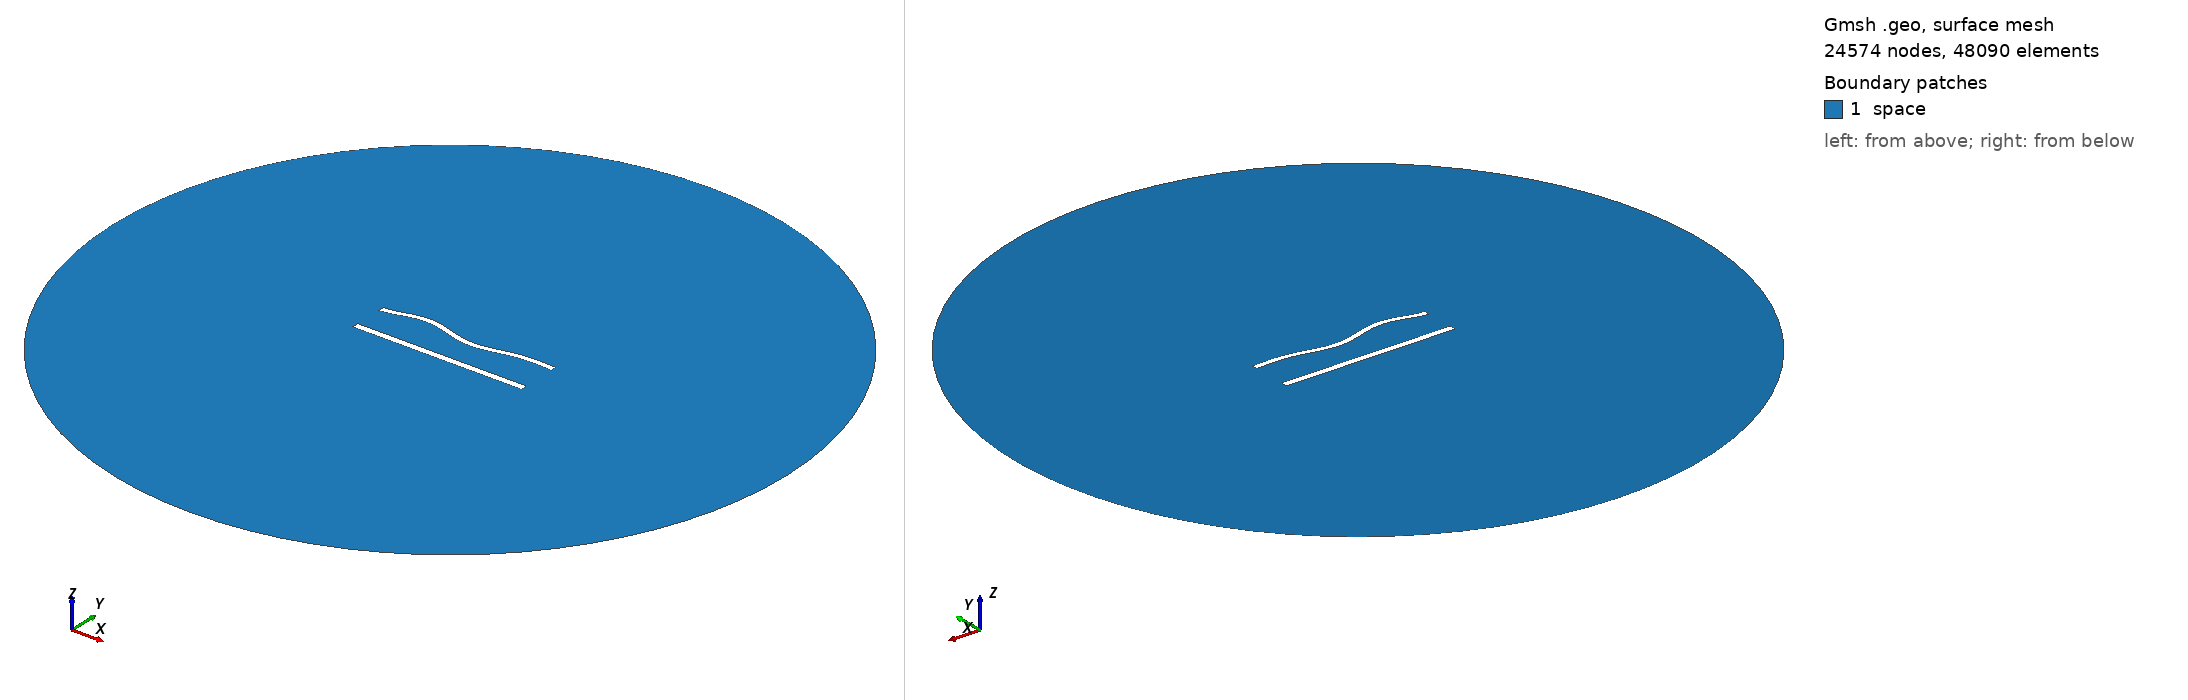

Gmsh geometry script, surface-meshed: 24574 nodes, 48090 surface elements. Boundary patches (legend numbers): 1 space. Left view from above one corner, right view from below the opposite corner. Legend entries are the model's physical surfaces. The drawing asked Gmsh for element sizes between 1% and 20% of the model's largest extent; the script's own settings can give other sizes.

=== 882.geo (drawn) ===
//---------------------------------------
// Geometry kernel
//---------------------------------------

SetFactory("OpenCASCADE");



//---------------------------------------
// Parameters of the geometry
//---------------------------------------

// Overetch of the upper plate
overetch = 0.25;

// Distance between the plates
distance = 20.0;

// Discretization over the x axis (for the deformation)
nx = 50; 

// Length of the plate
L = 100 - overetch; 

// Number of modes
n = 4; 

// 1st mode coefficient
coeff(1) = 1.5;
beta(1) = 0.596864 * 3.1415926535 / L;

// 2nd mode coefficient
coeff(2) = 0.0;
beta(2) = 1.49418 * 3.1415926535 / L;

// 3rd mode coefficient
coeff(3) = 1.5;
beta(3) = 2.50025 * 3.1415926535 / L;

// 4th mode coefficient
coeff(4) = 1.5;
beta(4) = 3.49999 * 3.1415926535 / L;



//---------------------------------------
// Upper plate (deformed rectangle)
//---------------------------------------

// Coordiantes of the upper plate
xmin = -50;
xmax = 50 - overetch;

// Height of the upper plate
yheight = 4 - 2 * overetch;

// Indexes of the points
UpperID[] = {};
LowerID[] = {};
LeftID[] = {};
RightID[] = {};

// Point index
p = 1;

// Horizontal edges
For i In {1:nx}
    x = xmin + (i-1)*(xmax - xmin)/(nx-1);

    y_bottom = distance / 2 + overetch;
    For j In {1:n}
        C = (Cosh(beta(j)*L) + Cos(beta(j)*L)) / (Sinh(beta(j)*L) + Sin(beta(j)*L));
        y_bottom  = y_bottom + coeff(j) * (Cosh(beta(j)*(x+50)) - Cos(beta(j)*(x+50)) - C * (Sinh(beta(j)*(x+50)) - Sin(beta(j)*(x+50))));
    EndFor

    y_top = y_bottom + yheight;

    Point(p) = {x, y_top, 0, 1.0};
    UpperID[i] = p;
    p = p + 1;

    Point(p) = {x, y_bottom, 0, 1.0};
    LowerID[i] = p;
    p = p + 1;
EndFor

// Create point lists
UpperPts[] = {}; LowerPts[] = {};
For i In {1:nx}
  UpperPts[] += {UpperID[i]};
  LowerPts[] += {LowerID[i]};
EndFor

// Build splines
Spline(1) = {UpperPts[]};
Spline(2) = {LowerPts[]};
Line(3) = {LowerPts[nx-1], UpperPts[nx-1]};
Line(4) = {LowerPts[0], UpperPts[0]};

// Build the plane surface
Curve Loop(1) = {2, 3, -1, -4};
Plane Surface(1) = {1};



//---------------------------------------
// Lower plate (rectangle)
//---------------------------------------

// Vertices
Point(1001) = {-50, -distance/2, 0, 1.0};
Point(1002) = { 50, -distance/2, 0, 1.0};
Point(1003) = { 50,  -distance/2 + 4, 0, 1.0};
Point(1004) = {-50,  -distance/2 + 4, 0, 1.0};

// Edges
Line(5) = {1001, 1002};
Line(6) = {1002, 1003};
Line(7) = {1003, 1004};
Line(8) = {1004, 1001};

// Plane surface
Line Loop(2) = {5, 6, 7, 8};
Plane Surface(2) = {2}; 



//---------------------------------------
// Outer (fictious) boundary
//---------------------------------------

// Points
Point(1005) = {0, 0, 0};       // Center
Point(1006) = {200, 0, 0};     // Start point
Point(1007) = {0, 200, 0};     // 90 degrees
Point(1008) = {-200, 0, 0};    // 180 degrees
Point(1009) = {0, -200, 0};    // 270 degrees

// Circle arcs (each needs start, center, end)
Circle(9) = {1006, 1005, 1007};
Circle(10) = {1007, 1005, 1008};
Circle(11) = {1008, 1005, 1009};
Circle(12) = {1009, 1005, 1006};

// Plane surface for the entire domain
Curve Loop(3) = {9, 10, 11, 12};
Surface(3) = {3};

// Subtract the plates from the whole domain to obtain the actual domain where we want to solve the equations
BooleanDifference{ Surface{3}; Delete; }{ Surface{1}; Surface{2}; Delete; }




//---------------------------------------
// Transfinite Lines/Curves
//---------------------------------------

// Set the number of points on the boundaries
r = 6;
d = 0.15;

// Plates
Transfinite Curve {1} = 50*r/4 Using Progression 1;
Transfinite Line {2} = 50*r Using Progression 1;
Transfinite Curve {3, 4} = 2*r Using Progression 1+d;
Transfinite Line {5} = 50*r/4 Using Progression 1;
Transfinite Line {7} = 50*r Using Progression 1;
Transfinite Line {6} = 2*r Using Progression 1-d;
Transfinite Line {8} = 2*r Using Progression 1+d;

// Outer boundary
Transfinite Line {9, 10, 11, 12} = 20 Using Progression 1;



//---------------------------------------
// Physical groups
//---------------------------------------                

// Physical curves (boundaries)
Physical Line("force_segment", 10) = {2};
Physical Line("upper_plate", 11) = {1, 3, 4};
Physical Line("lower_plate", 12) = {5, 6, 7, 8};
Physical Line("boundary", 20) = {9, 10, 11, 12};

// Physical Surfaces
Physical Surface("space", 30) = {3};



//---------------------------------------
// 6. Generate the Mesh
//---------------------------------------

// 2D mesh generation
Mesh 2;
